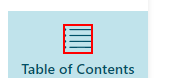
Workflow: OpenModule

Step 1: click on the icon in window 'AZ-204T00-A - Developing Solutions for Microsoft Azure | Skillpipe' (msedge.exe)

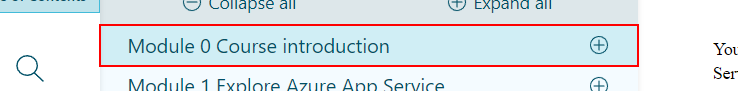
Step 2: click on the element '*{0}*' in window 'AZ-204T00-A - Developing Solutions for Microsoft Azure | Skillpipe' (msedge.exe)
